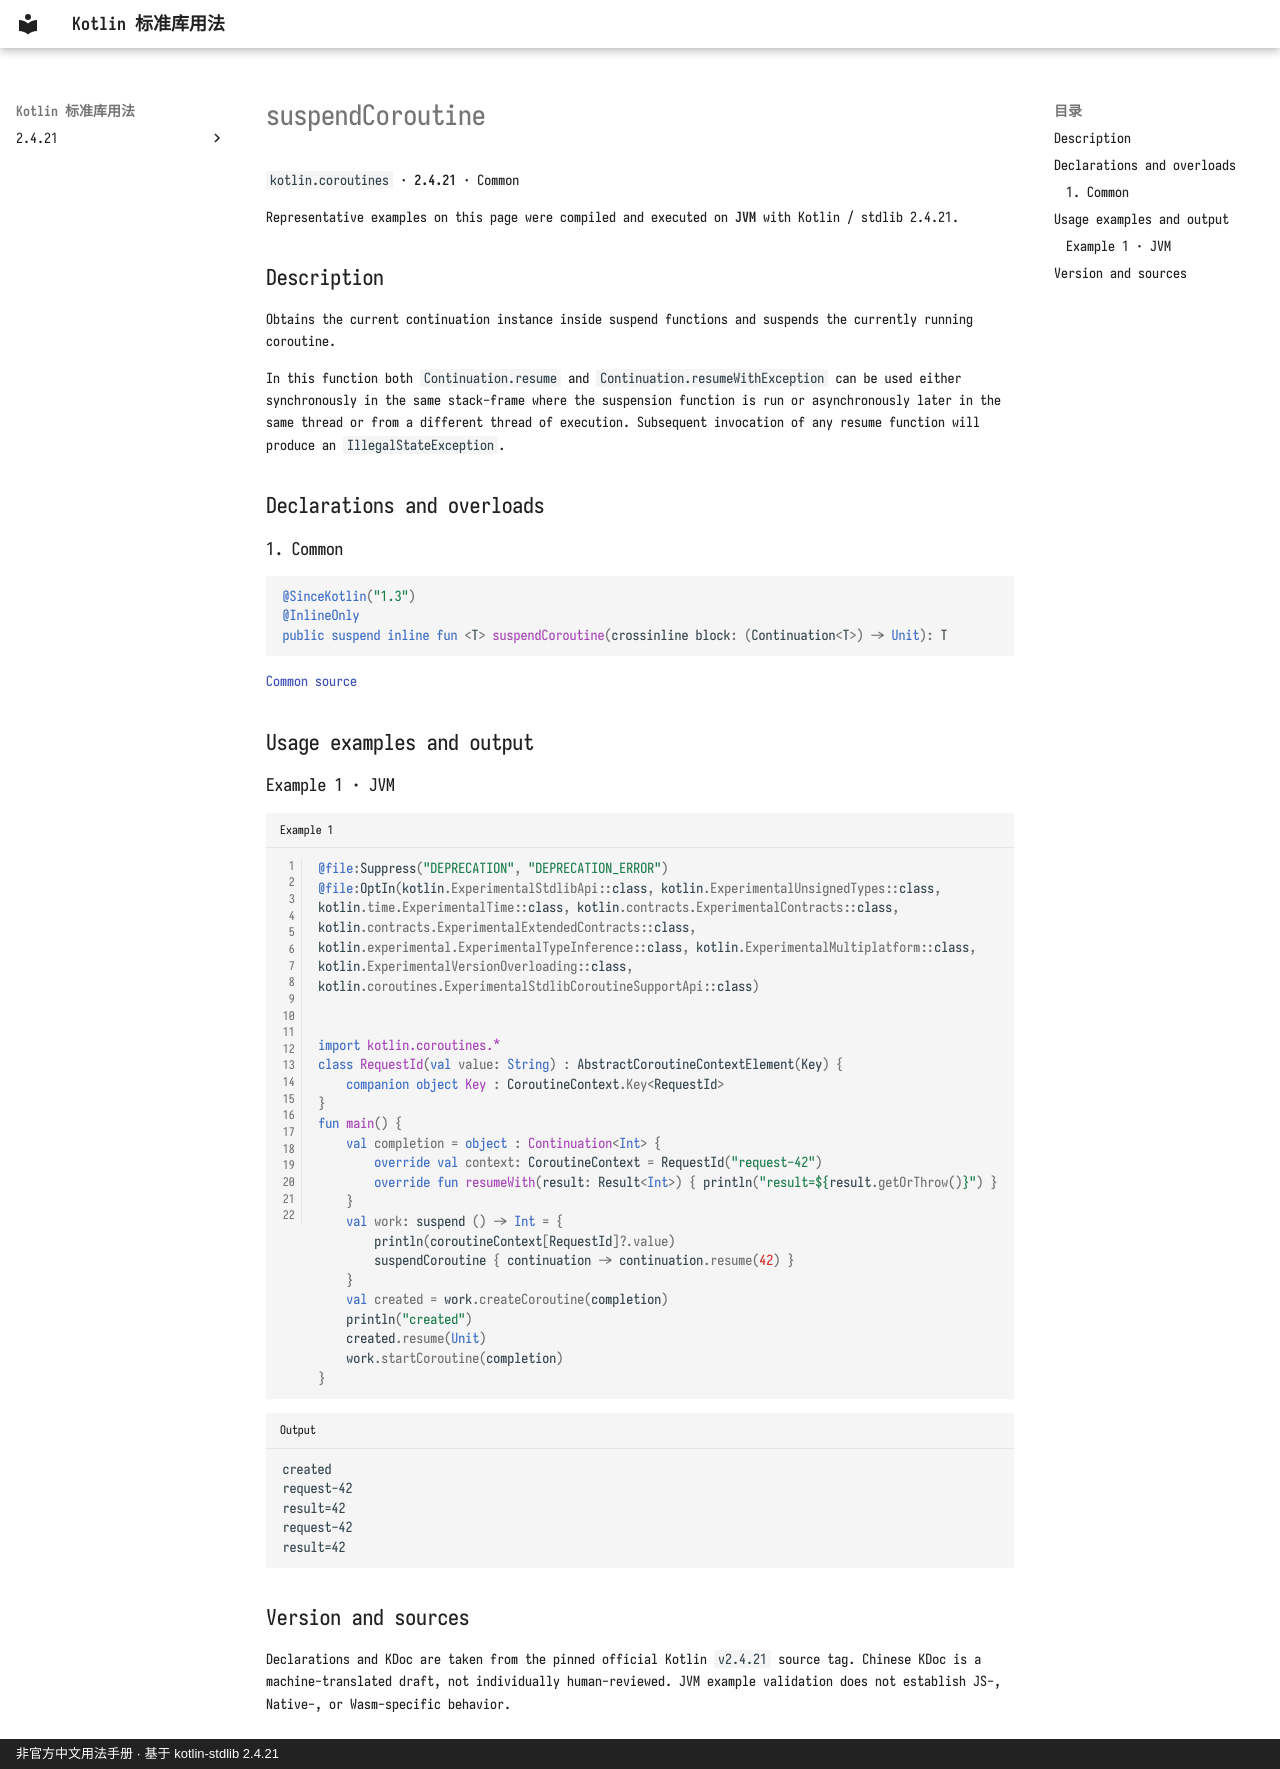

repository: oooooooko/kotlin-stdlib-docs · page: en/api/kotlin.coroutines/suspendcoroutine--d5d9f0d8/index.html · generator: mkdocs · copyright: 非官方中文用法手册 · 基于 kotlin-stdlib 2.4.21

# suspendCoroutine

`kotlin.coroutines` · **2.4.21** · Common

Representative examples on this page were compiled and executed on **JVM** with Kotlin / stdlib 2.4.21.

## Description

Obtains the current continuation instance inside suspend functions and suspends
the currently running coroutine.

In this function both `Continuation.resume` and `Continuation.resumeWithException` can be used either synchronously in
the same stack-frame where the suspension function is run or asynchronously later in the same thread or
from a different thread of execution. Subsequent invocation of any resume function will produce an `IllegalStateException`.

## Declarations and overloads

### 1. Common

```kotlin
@SinceKotlin("1.3")
@InlineOnly
public suspend inline fun <T> suspendCoroutine(crossinline block: (Continuation<T>) -> Unit): T
```

[Common source](https://github.com/JetBrains/kotlin/blob/v2.4.21/libraries/stdlib/src/kotlin/coroutines/Continuation.kt#L132)

## Usage examples and output

### Example 1 · JVM

```kotlin title="Example 1" linenums="1"
@file:Suppress("DEPRECATION", "DEPRECATION_ERROR")
@file:OptIn(kotlin.ExperimentalStdlibApi::class, kotlin.ExperimentalUnsignedTypes::class, kotlin.time.ExperimentalTime::class, kotlin.contracts.ExperimentalContracts::class, kotlin.contracts.ExperimentalExtendedContracts::class, kotlin.experimental.ExperimentalTypeInference::class, kotlin.ExperimentalMultiplatform::class, kotlin.ExperimentalVersionOverloading::class, kotlin.coroutines.ExperimentalStdlibCoroutineSupportApi::class)


import kotlin.coroutines.*
class RequestId(val value: String) : AbstractCoroutineContextElement(Key) {
    companion object Key : CoroutineContext.Key<RequestId>
}
fun main() {
    val completion = object : Continuation<Int> {
        override val context: CoroutineContext = RequestId("request-42")
        override fun resumeWith(result: Result<Int>) { println("result=${result.getOrThrow()}") }
    }
    val work: suspend () -> Int = {
        println(coroutineContext[RequestId]?.value)
        suspendCoroutine { continuation -> continuation.resume(42) }
    }
    val created = work.createCoroutine(completion)
    println("created")
    created.resume(Unit)
    work.startCoroutine(completion)
}
```

```text title="Output"
created
request-42
result=42
request-42
result=42
```

## Version and sources

Declarations and KDoc are taken from the pinned official Kotlin `v2.4.21` source tag. Chinese KDoc is a machine-translated draft, not individually human-reviewed. JVM example validation does not establish JS-, Native-, or Wasm-specific behavior.
